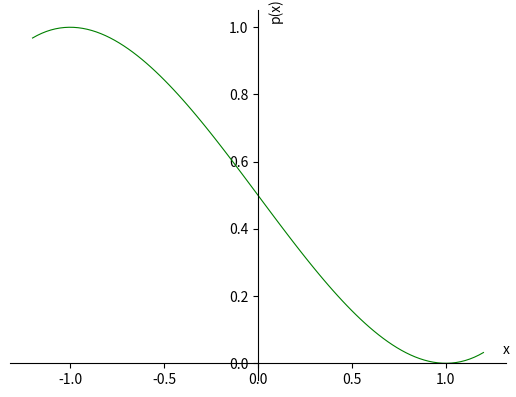

Here is the Python script that generated this plot: (Note: this script raises an exception after producing the figure.)
"""
Grafische Darstellung von kubischen
Polynomen.

Die Polynome stammen aus Lösungen
von Interpolationsaufgaben aus
der linearen Algebra oder anderen Aufgaben.

Polynome, die zu Aufgaben gehören
haben als Funktion die Aufgabendatei als Name.
"""
import numpy as np
import matplotlib.pyplot as plt
from numpy.polynomial.polynomial import polyval

def lgs9(x) :
    return polyval(x, [3.0, 0.0, -2.0, 1.0])


def lgs68(x) :
    return polyval(x, [0.5, -0.75, 0.0, 0.25]) 
   

# Eine spezielle Lösung für lgs69, lambda = 1
def lgs69(x) :
    return polyval(x, [1.0, 1.0, -1.0, -1.0])    


fig = plt.figure()
ax = fig.add_subplot(111)

# Parameter
xmin = -1.2
xmax = 1.2
# lgs9
#xmax = 3.2
n = 100

xValues = np.linspace(xmin, xmax, n)
yValues = lgs68(xValues)
#
linewidth = 0.8

ax.plot(xValues, yValues, linewidth=linewidth, color = 'g')
     
ax.set_xlabel('x')
# Angaben in label_coords beziehen sich 
# auf die Grafik, also auf Einheitsintervalle!
ax.xaxis.set_label_coords(1.0, 0.1)
ax.set_ylabel('p(x)')
ax.yaxis.set_label_coords(0.55, 1.0)
# Achsen verschieben und oben, rechts verbergen
ax.spines['left'].set_position(('data', 0))
ax.spines['bottom'].set_position(('data', 0))
ax.spines['top'].set_visible(False)
ax.spines['right'].set_visible(False)

# Abspeichern
dpi = 300
quality = 100
#plotfile = 'images/lgs9.png'
plotfile = 'images/lgs68.png'
#plotfile = 'images/lgs69.png'

plt.savefig(plotfile, 
            dpi = dpi, quality=quality)


plt.show()
